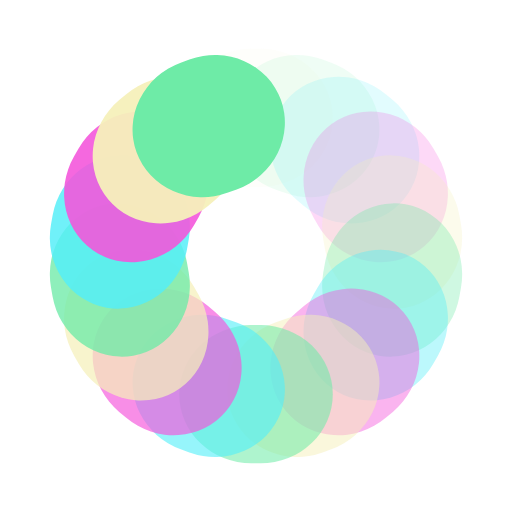
t = 0.00 s
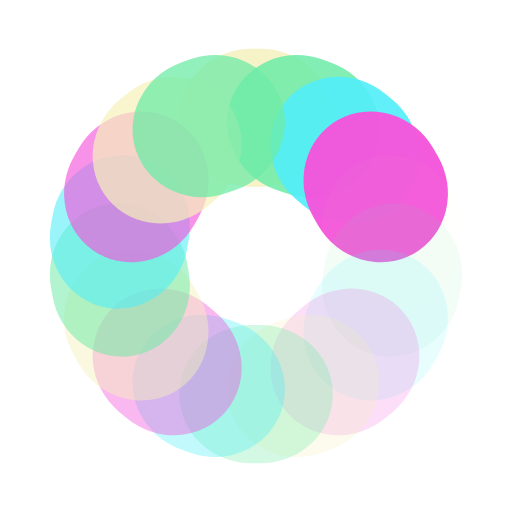
t = 1.39 s
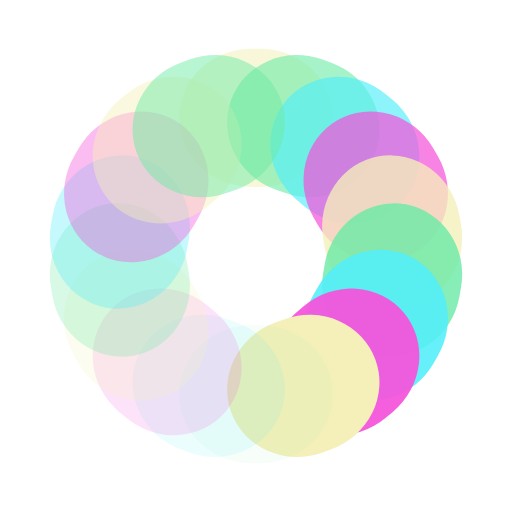
t = 2.78 s
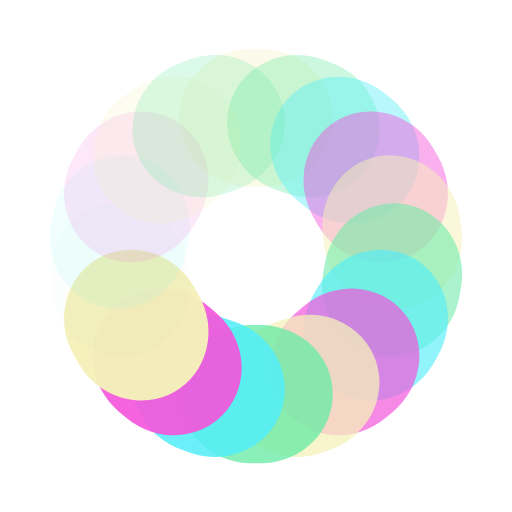
t = 4.17 s

The animated SVG that drew these frames (rendered in a browser with its animation timeline set to each time). Animation: 18 SMIL elements (animate=18); one cycle of 5.56 s, repeats indefinitely.

<?xml version="1.0" encoding="utf-8"?>
<svg xmlns="http://www.w3.org/2000/svg" xmlns:xlink="http://www.w3.org/1999/xlink" style="margin: auto; background: none; display: block; shape-rendering: auto;" width="717px" height="717px" viewBox="0 0 100 100" preserveAspectRatio="xMidYMid">
<g transform="rotate(0 50 50)">
  <rect x="35" y="9.5" rx="14.1" ry="13.5" width="30" height="27" fill="#f5f0ba">
    <animate attributeName="opacity" values="1;0" keyTimes="0;1" dur="5.5555555555555545s" begin="-5.246913580246913s" repeatCount="indefinite"></animate>
  </rect>
</g><g transform="rotate(20 50 50)">
  <rect x="35" y="9.5" rx="14.1" ry="13.5" width="30" height="27" fill="#6eeba7">
    <animate attributeName="opacity" values="1;0" keyTimes="0;1" dur="5.5555555555555545s" begin="-4.938271604938271s" repeatCount="indefinite"></animate>
  </rect>
</g><g transform="rotate(40 50 50)">
  <rect x="35" y="9.5" rx="14.1" ry="13.5" width="30" height="27" fill="#53eef8">
    <animate attributeName="opacity" values="1;0" keyTimes="0;1" dur="5.5555555555555545s" begin="-4.62962962962963s" repeatCount="indefinite"></animate>
  </rect>
</g><g transform="rotate(60 50 50)">
  <rect x="35" y="9.5" rx="14.1" ry="13.5" width="30" height="27" fill="#f455db">
    <animate attributeName="opacity" values="1;0" keyTimes="0;1" dur="5.5555555555555545s" begin="-4.320987654320987s" repeatCount="indefinite"></animate>
  </rect>
</g><g transform="rotate(80 50 50)">
  <rect x="35" y="9.5" rx="14.1" ry="13.5" width="30" height="27" fill="#f5f0ba">
    <animate attributeName="opacity" values="1;0" keyTimes="0;1" dur="5.5555555555555545s" begin="-4.012345679012346s" repeatCount="indefinite"></animate>
  </rect>
</g><g transform="rotate(100 50 50)">
  <rect x="35" y="9.5" rx="14.1" ry="13.5" width="30" height="27" fill="#6eeba7">
    <animate attributeName="opacity" values="1;0" keyTimes="0;1" dur="5.5555555555555545s" begin="-3.7037037037037033s" repeatCount="indefinite"></animate>
  </rect>
</g><g transform="rotate(120 50 50)">
  <rect x="35" y="9.5" rx="14.1" ry="13.5" width="30" height="27" fill="#53eef8">
    <animate attributeName="opacity" values="1;0" keyTimes="0;1" dur="5.5555555555555545s" begin="-3.3950617283950617s" repeatCount="indefinite"></animate>
  </rect>
</g><g transform="rotate(140 50 50)">
  <rect x="35" y="9.5" rx="14.1" ry="13.5" width="30" height="27" fill="#f455db">
    <animate attributeName="opacity" values="1;0" keyTimes="0;1" dur="5.5555555555555545s" begin="-3.0864197530864197s" repeatCount="indefinite"></animate>
  </rect>
</g><g transform="rotate(160 50 50)">
  <rect x="35" y="9.5" rx="14.1" ry="13.5" width="30" height="27" fill="#f5f0ba">
    <animate attributeName="opacity" values="1;0" keyTimes="0;1" dur="5.5555555555555545s" begin="-2.7777777777777777s" repeatCount="indefinite"></animate>
  </rect>
</g><g transform="rotate(180 50 50)">
  <rect x="35" y="9.5" rx="14.1" ry="13.5" width="30" height="27" fill="#6eeba7">
    <animate attributeName="opacity" values="1;0" keyTimes="0;1" dur="5.5555555555555545s" begin="-2.4691358024691357s" repeatCount="indefinite"></animate>
  </rect>
</g><g transform="rotate(200 50 50)">
  <rect x="35" y="9.5" rx="14.1" ry="13.5" width="30" height="27" fill="#53eef8">
    <animate attributeName="opacity" values="1;0" keyTimes="0;1" dur="5.5555555555555545s" begin="-2.1604938271604937s" repeatCount="indefinite"></animate>
  </rect>
</g><g transform="rotate(220 50 50)">
  <rect x="35" y="9.5" rx="14.1" ry="13.5" width="30" height="27" fill="#f455db">
    <animate attributeName="opacity" values="1;0" keyTimes="0;1" dur="5.5555555555555545s" begin="-1.8518518518518516s" repeatCount="indefinite"></animate>
  </rect>
</g><g transform="rotate(240 50 50)">
  <rect x="35" y="9.5" rx="14.1" ry="13.5" width="30" height="27" fill="#f5f0ba">
    <animate attributeName="opacity" values="1;0" keyTimes="0;1" dur="5.5555555555555545s" begin="-1.5432098765432098s" repeatCount="indefinite"></animate>
  </rect>
</g><g transform="rotate(260 50 50)">
  <rect x="35" y="9.5" rx="14.1" ry="13.5" width="30" height="27" fill="#6eeba7">
    <animate attributeName="opacity" values="1;0" keyTimes="0;1" dur="5.5555555555555545s" begin="-1.2345679012345678s" repeatCount="indefinite"></animate>
  </rect>
</g><g transform="rotate(280 50 50)">
  <rect x="35" y="9.5" rx="14.1" ry="13.5" width="30" height="27" fill="#53eef8">
    <animate attributeName="opacity" values="1;0" keyTimes="0;1" dur="5.5555555555555545s" begin="-0.9259259259259258s" repeatCount="indefinite"></animate>
  </rect>
</g><g transform="rotate(300 50 50)">
  <rect x="35" y="9.5" rx="14.1" ry="13.5" width="30" height="27" fill="#f455db">
    <animate attributeName="opacity" values="1;0" keyTimes="0;1" dur="5.5555555555555545s" begin="-0.6172839506172839s" repeatCount="indefinite"></animate>
  </rect>
</g><g transform="rotate(320 50 50)">
  <rect x="35" y="9.5" rx="14.1" ry="13.5" width="30" height="27" fill="#f5f0ba">
    <animate attributeName="opacity" values="1;0" keyTimes="0;1" dur="5.5555555555555545s" begin="-0.30864197530864196s" repeatCount="indefinite"></animate>
  </rect>
</g><g transform="rotate(340 50 50)">
  <rect x="35" y="9.5" rx="14.1" ry="13.5" width="30" height="27" fill="#6eeba7">
    <animate attributeName="opacity" values="1;0" keyTimes="0;1" dur="5.5555555555555545s" begin="0s" repeatCount="indefinite"></animate>
  </rect>
</g>
<!-- [ldio] generated by https://loading.io/ --></svg>